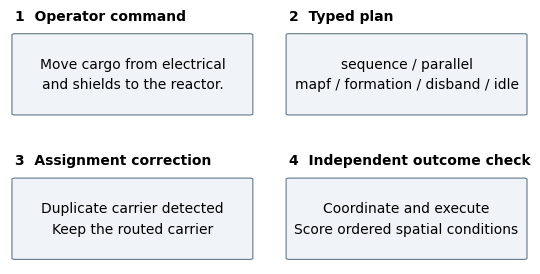

This figure's Python source: (Note: this script raises an exception after producing the figure.)
"""Generate the conceptual interface figure without external map assets."""
from pathlib import Path
import matplotlib
matplotlib.use('Agg')
import matplotlib.pyplot as plt
from matplotlib.patches import FancyBboxPatch

plt.rcParams.update({'font.family':'DejaVu Sans', 'font.size':10, 'pdf.fonttype':42})
fig, axes=plt.subplots(2,2,figsize=(5.35,2.9))
fig.subplots_adjust(left=.015,right=.985,bottom=.08,top=.91,wspace=.12,hspace=.5)
panels=[
    ('1  Operator command', 'Move cargo from electrical\nand shields to the reactor.'),
    ('2  Typed plan', 'sequence / parallel\nmapf / formation / disband / idle'),
    ('3  Assignment correction', 'Duplicate carrier detected\nKeep the routed carrier'),
    ('4  Independent outcome check', 'Coordinate and execute\nScore ordered spatial conditions')
]
for ax,(title,text) in zip(axes.flat,panels):
    ax.set_axis_off()
    ax.add_patch(FancyBboxPatch((.02,.06),.96,.82,boxstyle='round,pad=0.012',
                              fc='#f0f4f8',ec='#667788',lw=.8,transform=ax.transAxes))
    ax.text(.02,1.0,title,weight='bold',va='bottom',transform=ax.transAxes)
    ax.text(.5,.47,text,ha='center',va='center',linespacing=1.6,transform=ax.transAxes)
fig.savefig(Path(__file__).with_name('fig_hero.pdf'),bbox_inches='tight')
